Image classification data set "Iris_data" (YukiemiSr/BUAA-ML on GitHub). Class labels (3): setosa, versicolour, virginica.

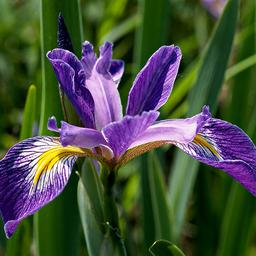
Label: virginica

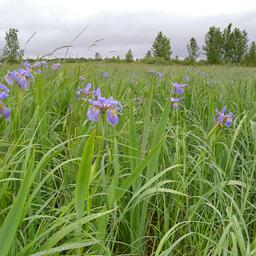
Label: versicolour

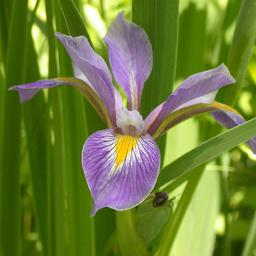
Label: virginica

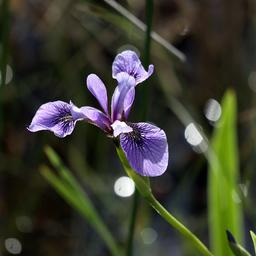
Label: versicolour

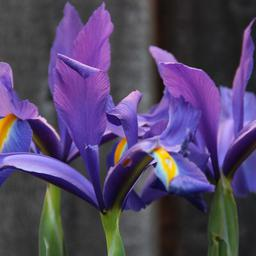
Label: versicolour

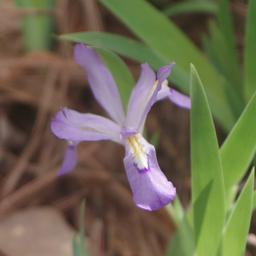
Label: versicolour
